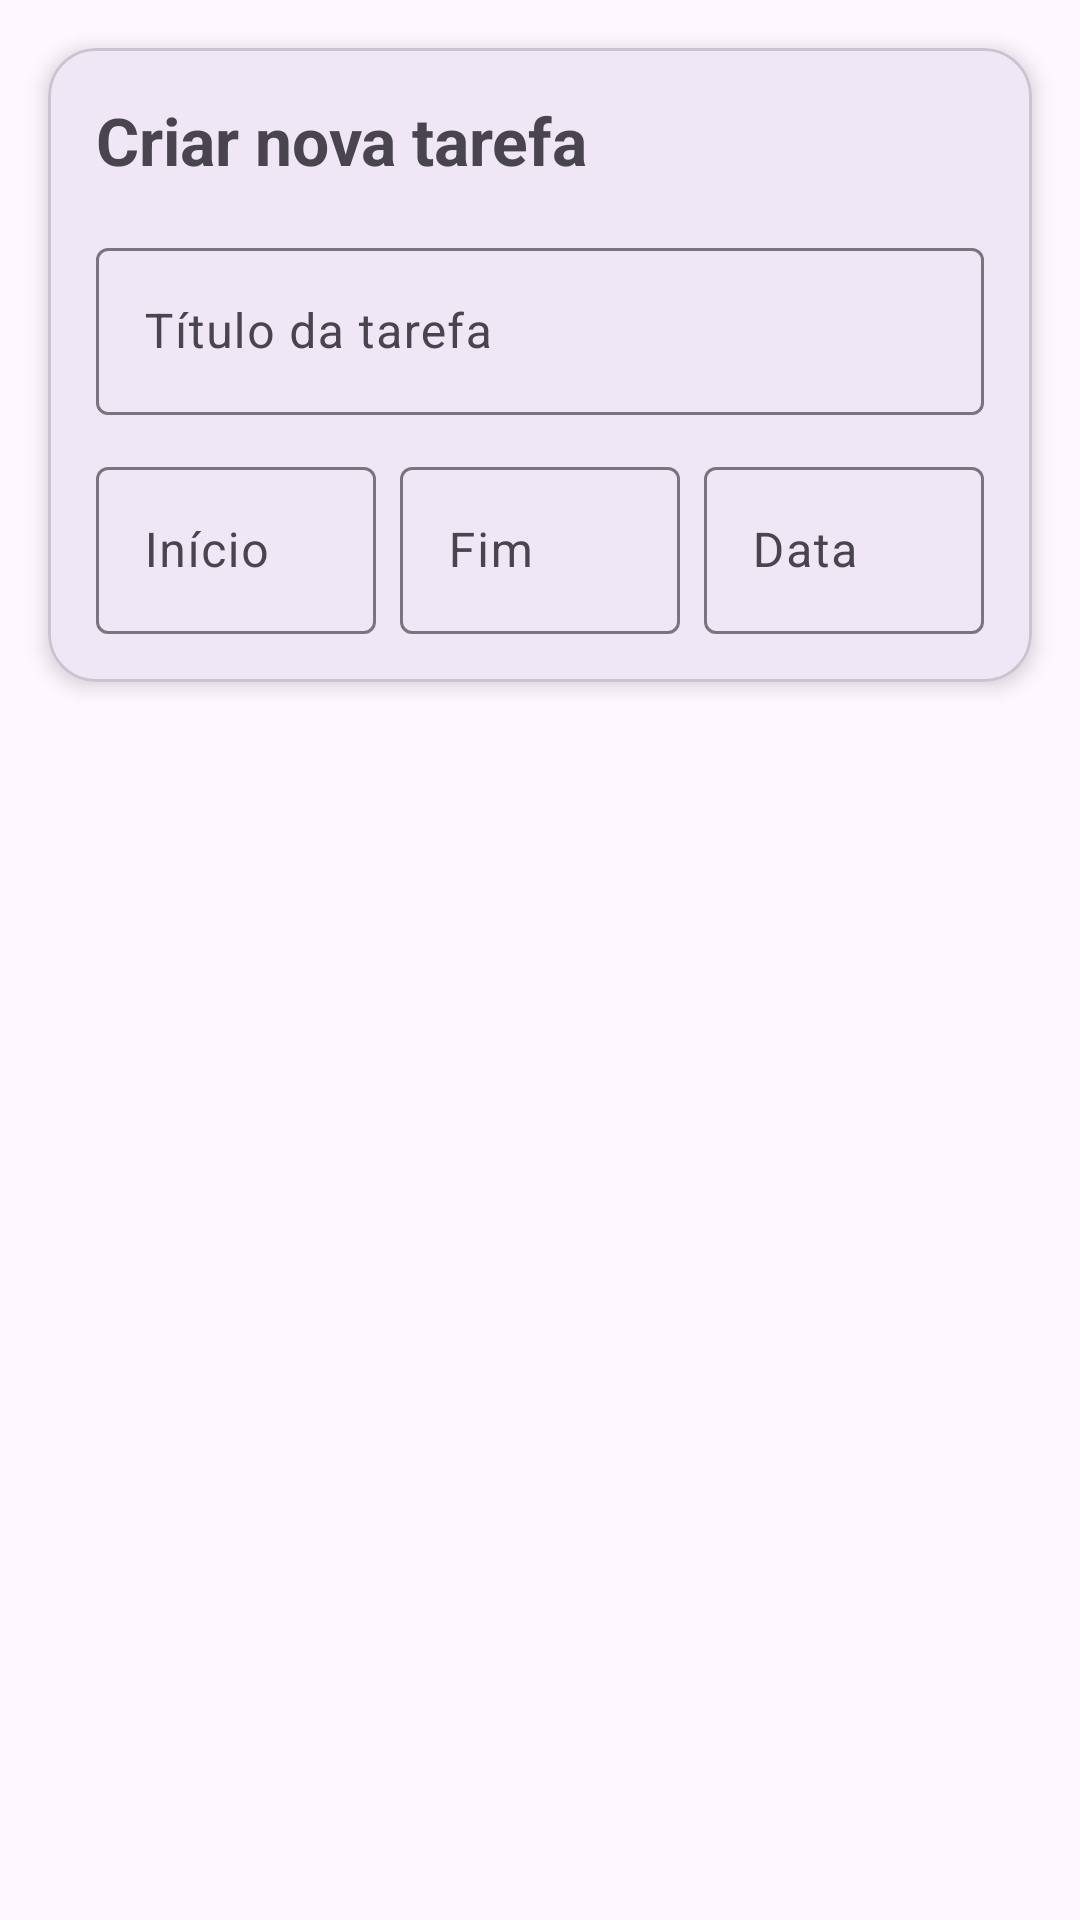

Android layout source for this screen:
<!-- AndroidManifest.xml: application theme Theme.Taskcheck -->
<!-- res/layout/activity_tela_atividade.xml -->
<?xml version="1.0" encoding="utf-8"?>
<androidx.constraintlayout.widget.ConstraintLayout
    xmlns:android="http://schemas.android.com/apk/res/android"
    xmlns:app="http://schemas.android.com/apk/res-auto"
    xmlns:tools="http://schemas.android.com/tools"
    android:id="@+id/main"
    android:layout_width="match_parent"
    android:layout_height="match_parent"
    tools:context=".ui.TelaAtividade">

    <com.google.android.material.card.MaterialCardView
        android:id="@+id/cardFormulario"
        android:layout_width="0dp"
        android:layout_height="wrap_content"
        android:layout_margin="16dp"
        app:cardCornerRadius="16dp"
        app:cardElevation="4dp"
        app:layout_constraintTop_toTopOf="parent"
        app:layout_constraintStart_toStartOf="parent"
        app:layout_constraintEnd_toEndOf="parent">

        <androidx.constraintlayout.widget.ConstraintLayout
            android:layout_width="match_parent"
            android:layout_height="wrap_content"
            android:padding="16dp">

            <TextView
                android:id="@+id/txtTituloCriarTarefa"
                android:text="Criar nova tarefa"
                android:textSize="22sp"
                android:textStyle="bold"
                android:layout_width="wrap_content"
                android:layout_height="wrap_content"
                app:layout_constraintTop_toTopOf="parent"
                app:layout_constraintStart_toStartOf="parent"/>

            <com.google.android.material.textfield.TextInputLayout
                android:id="@+id/layoutNome"
                android:layout_width="0dp"
                android:layout_height="wrap_content"
                app:layout_constraintTop_toBottomOf="@id/txtTituloCriarTarefa"
                app:layout_constraintStart_toStartOf="parent"
                app:layout_constraintEnd_toEndOf="parent"
                android:layout_marginTop="16dp">

                <com.google.android.material.textfield.TextInputEditText
                    android:id="@+id/edtNomeTarefa"
                    android:layout_width="match_parent"
                    android:layout_height="wrap_content"
                    android:hint="Título da tarefa" />
            </com.google.android.material.textfield.TextInputLayout>

            <com.google.android.material.textfield.TextInputLayout
                android:id="@+id/layoutHoraInicio"
                android:layout_width="0dp"
                android:layout_height="wrap_content"
                app:layout_constraintTop_toBottomOf="@id/layoutNome"
                app:layout_constraintStart_toStartOf="parent"
                app:layout_constraintEnd_toStartOf="@id/layoutHoraFim"
                android:layout_marginTop="12dp"
                android:layout_marginEnd="4dp">

                <com.google.android.material.textfield.TextInputEditText
                    android:layout_width="match_parent"
                    android:layout_height="wrap_content"
                    android:hint="Início" />
            </com.google.android.material.textfield.TextInputLayout>

            <com.google.android.material.textfield.TextInputLayout
                android:id="@+id/layoutHoraFim"
                android:layout_width="0dp"
                android:layout_height="wrap_content"
                app:layout_constraintTop_toTopOf="@id/layoutHoraInicio"
                app:layout_constraintStart_toEndOf="@id/layoutHoraInicio"
                app:layout_constraintEnd_toStartOf="@id/layoutData"
                android:layout_marginStart="4dp"
                android:layout_marginEnd="4dp">

                <com.google.android.material.textfield.TextInputEditText
                    android:layout_width="match_parent"
                    android:layout_height="wrap_content"
                    android:hint="Fim" />
            </com.google.android.material.textfield.TextInputLayout>

            <com.google.android.material.textfield.TextInputLayout
                android:id="@+id/layoutData"
                android:layout_width="0dp"
                android:layout_height="wrap_content"
                app:layout_constraintTop_toTopOf="@id/layoutHoraInicio"
                app:layout_constraintStart_toEndOf="@id/layoutHoraFim"
                app:layout_constraintEnd_toEndOf="parent"
                android:layout_marginStart="4dp">

                <com.google.android.material.textfield.TextInputEditText
                    android:layout_width="match_parent"
                    android:layout_height="wrap_content"
                    android:hint="Data" />
            </com.google.android.material.textfield.TextInputLayout>







































        </androidx.constraintlayout.widget.ConstraintLayout>

    </com.google.android.material.card.MaterialCardView>


</androidx.constraintlayout.widget.ConstraintLayout>
<!-- resources referenced by this layout -->
<resources>
  <style name="Theme.Taskcheck" parent="Base.Theme.Taskcheck" />
  <style name="Base.Theme.Taskcheck" parent="Theme.Material3.DayNight.NoActionBar">
          
          
      </style>
</resources>
